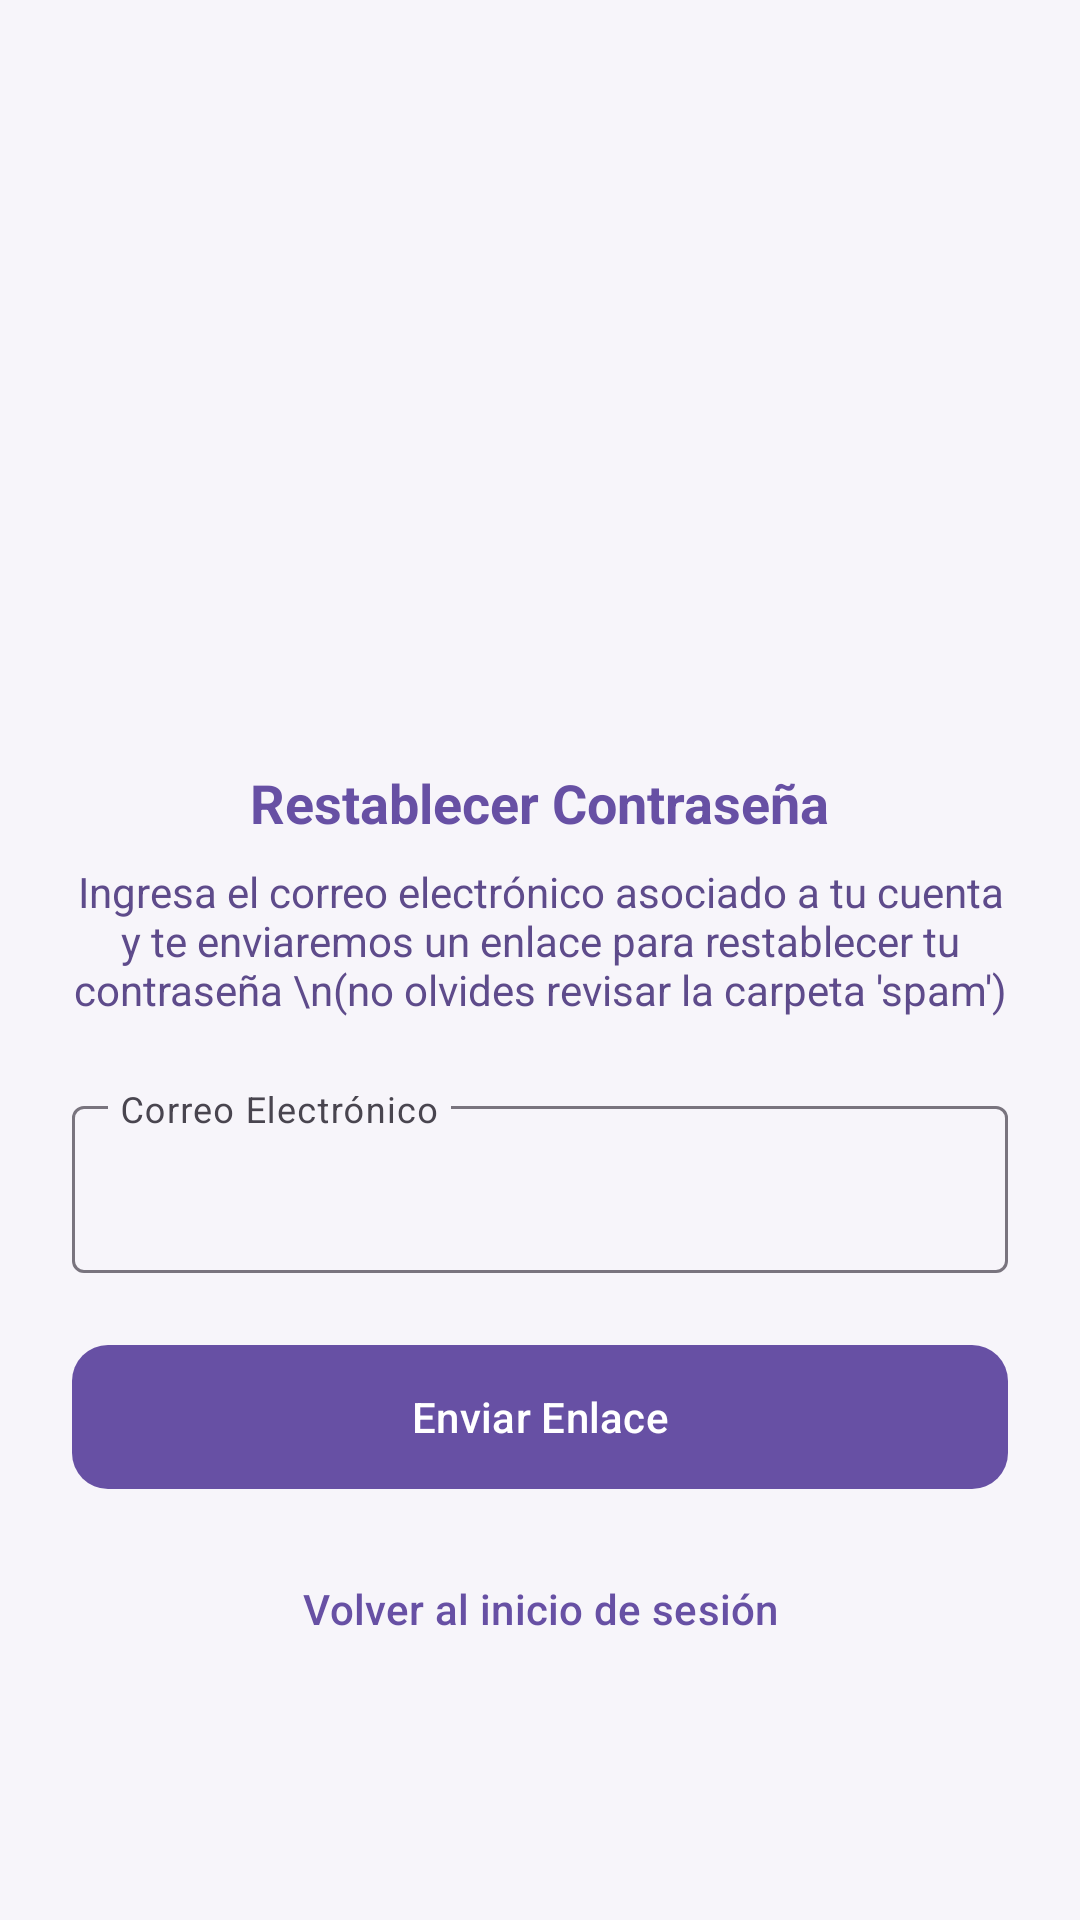

Reconstruct the res/layout file that produces this screen, plus the resources it refers to.
<!-- AndroidManifest.xml: application theme Theme.BikeLight -->
<!-- res/layout/activity_reset_password.xml -->
<?xml version="1.0" encoding="utf-8"?>
<ScrollView xmlns:android="http://schemas.android.com/apk/res/android"
    xmlns:app="http://schemas.android.com/apk/res-auto"
    android:layout_width="match_parent"
    android:layout_height="match_parent"
    android:fillViewport="true"
    android:padding="24dp"
    android:background="@color/bikelight_bg">

    <LinearLayout
        android:layout_width="match_parent"
        android:layout_height="wrap_content"
        android:orientation="vertical"
        android:gravity="center">

        <ImageView
            android:id="@+id/imgLogoReset"
            android:layout_width="120dp"
            android:layout_height="120dp"
            android:layout_marginTop="40dp"
            app:srcCompat="@drawable/bici" />

        <TextView
            android:id="@+id/tvResetTitle"
            android:layout_width="wrap_content"
            android:layout_height="wrap_content"
            android:layout_marginTop="16dp"
            android:text="Restablecer Contraseña"
            android:textColor="@color/bikelight_primary"
            android:textSize="18sp"
            android:textStyle="bold" />

        <TextView
            android:id="@+id/tvResetDescription"
            android:layout_width="match_parent"
            android:layout_height="wrap_content"
            android:layout_marginTop="8dp"
            android:layout_marginBottom="24dp"
            android:gravity="center"
            android:text="Ingresa el correo electrónico asociado a tu cuenta y te enviaremos un enlace para restablecer tu contraseña \n(no olvides revisar la carpeta 'spam')"
            android:textColor="@color/bikelight_card"
            android:textSize="14sp" />

        <com.google.android.material.textfield.TextInputLayout
            android:id="@+id/tilResetEmail"
            android:layout_width="match_parent"
            android:layout_height="wrap_content"
            android:layout_marginBottom="20dp"
            android:hint="Correo Electrónico"
            app:expandedHintEnabled="false">

            <com.google.android.material.textfield.TextInputEditText
                android:id="@+id/etResetEmail"
                android:layout_width="match_parent"
                android:layout_height="wrap_content"
                android:inputType="textEmailAddress" />
        </com.google.android.material.textfield.TextInputLayout>

        <com.google.android.material.button.MaterialButton
            android:id="@+id/btnSendResetEmail"
            android:layout_width="match_parent"
            android:layout_height="56dp"
            android:text="Enviar Enlace"
            android:textColor="@color/white"
            app:cornerRadius="12dp"
            app:backgroundTint="@color/bikelight_primary"/>

        <com.google.android.material.button.MaterialButton
            android:id="@+id/btnBackToLogin"
            style="@style/Widget.Material3.Button.TextButton"
            android:layout_width="match_parent"
            android:layout_height="wrap_content"
            android:layout_marginTop="12dp"
            android:text="Volver al inicio de sesión"
            android:textColor="@color/bikelight_primary"/>

    </LinearLayout>
</ScrollView>
<!-- resources referenced by this layout -->
<resources>
  <color name="bikelight_bg">#F7F5FA</color>
  <color name="bikelight_card">#5E4B8B</color>
  <color name="bikelight_primary">#6750A4</color>
  <color name="white">#FFFFFF</color>
  <style name="Theme.BikeLight" parent="Base.Theme.BikeLight" />
  <style name="Base.Theme.BikeLight" parent="Theme.Material3.DayNight.NoActionBar">
          
          
      </style>
</resources>
